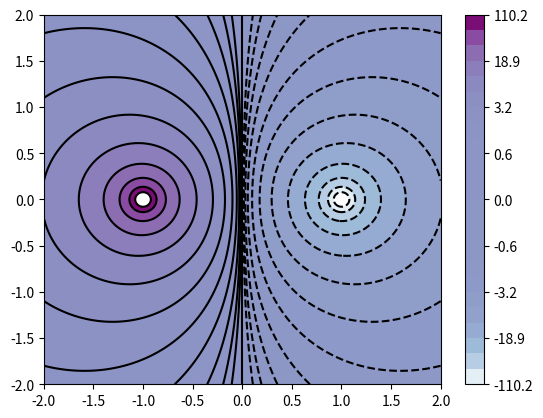
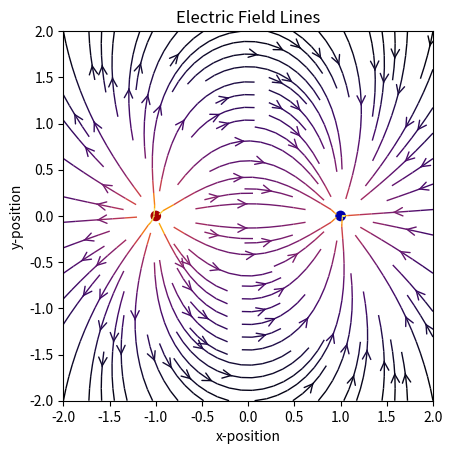

The matplotlib source for these figures, in order:
#equipotential lines

import matplotlib.pyplot as plt
import numpy as np
import sys
from matplotlib.patches import Circle

#position of charges
pos = (-1.001, 0)
neg = (1.001, 0)
#magnitude of charge
Qneg = -1e-9
Qpos = 1e-9
#magnitude of charge
Q = 1e-9
#constant K
k = 9e9
#dimensions
min_neg = -2
max_pos = 2
#starting position on circle of charges
pos = (-1, 0)
#number of charge pairs 
num_char = 1
#number of places that E-feild is being calculated at
num_q = 64 * 64

#electric potential at point (x,y) due to a dipole
def E(x, y):
    hyppos = np.hypot(x - pos[0], y - pos[1])
    hypneg = np.hypot(x - neg[0], y - neg[1])
    # E_potential = (k * Q / r)
    return k * Qneg / hypneg + k * Qpos / hyppos

x = np.linspace(min_neg, max_pos, 1001)
y = np.linspace(min_neg, max_pos, 1001)

X, Y = np.meshgrid(x, y)
Z = E(X, Y)

l = [1.8 ** x for x in range(-3, 9, 1)]
l = [-x for x in reversed(l)] + [0] + l

plt.contour(X, Y, Z, l, colors='black');


plot = plt.contourf(X, Y, Z, l, cmap='BuPu')
plt.colorbar();

#Electric field lines

#electric field at point (x,y) due to the positive charge
def E(Q, pos, x, y):
    den = np.hypot(x - pos[0], y - pos[1]) ** 3
    # E = (k * Q / r^r) * (direction of r)
    return k * Q * (x - pos[0]) / den, k * Q * (y - pos[1]) / den

#grid of x * y points
nx, ny = 64, 64
x = np.linspace(min_neg, max_pos, nx)
y = np.linspace(min_neg, max_pos, ny)
X, Y = np.meshgrid(x, y)

#multipole with 2 * num_char charges of alternating sign, equally spaced
#on the unit circle
num_q = 2 ** int(num_char)
charges = []
for i in range(num_q):
    Q = (i % 2) * 2 - 1
    charges.append((Q, (np.cos(2 * np.pi * i / num_q), np.sin(2 * np.pi * i / num_q))))

# Electric field vector in components, E = (Ex, Ey)
Ex, Ey = np.zeros((ny, nx)), np.zeros((ny, nx))
for charge in charges:
    ex, ey = E(*charge, x = X, y = Y)
    Ex += ex
    Ey += ey
    fig = plt.figure()
ax = fig.add_subplot(111)

# Plot the streamlines with an appropriate colormap and arrow style
color = 2 * np.log(np.hypot(Ex, Ey))
ax.streamplot(x, y, Ex, Ey, color=color, linewidth=1, cmap=plt.cm.inferno,
              density=1, arrowstyle='->', arrowsize=1.5)

# Add filled circles for the charges themselves
charge_colors = {True: '#aa0000', False: '#0000aa'}
for q, pos in charges:
    ax.add_artist(Circle(pos, 0.05, color=charge_colors[q>0]))

ax.set_xlabel('x-position')
ax.set_ylabel('y-position')
ax.set_title('Electric Field Lines')
ax.set_xlim(min_neg, max_pos)
ax.set_ylim(min_neg, max_pos)
ax.set_aspect('equal')
plt.show()
